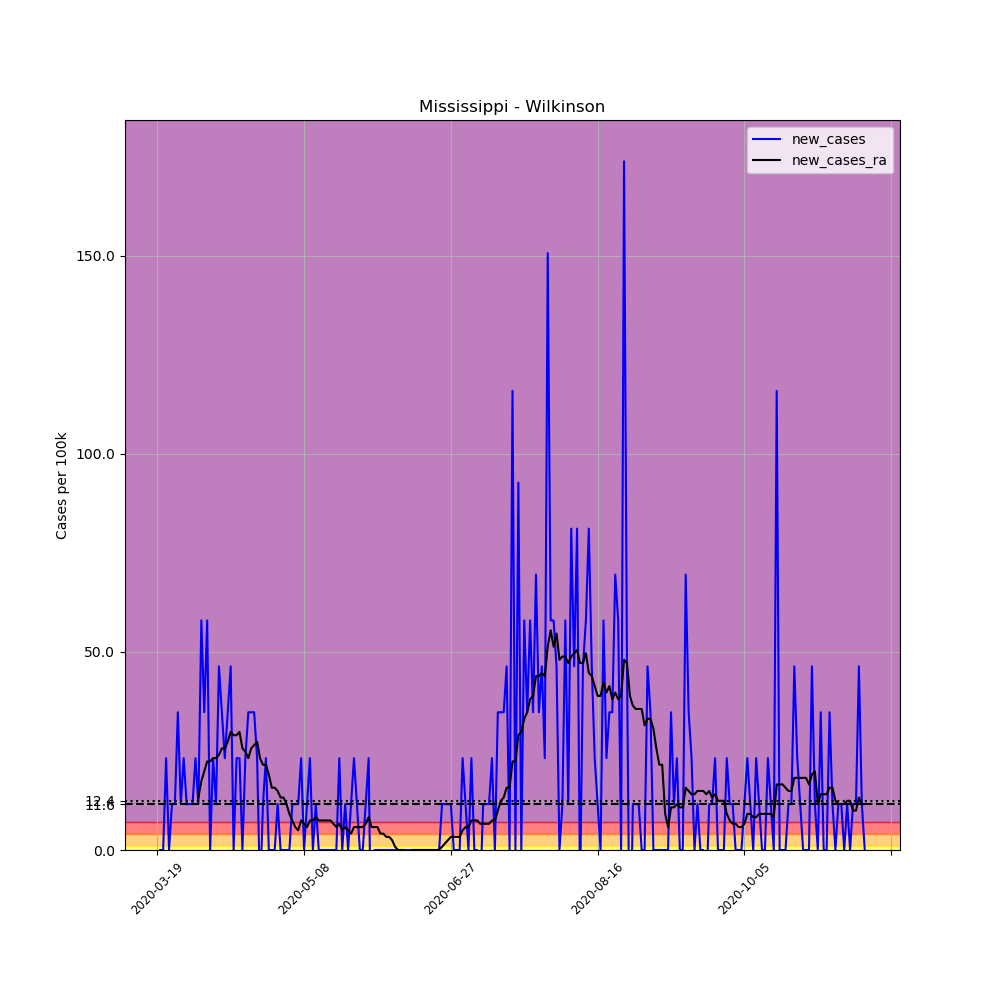

Values plotted in this chart, from the file beside it:
, date, county, state, fips, cases, deaths, COUNTY, STNAME, CTYNAME, POPESTIMATE2019, per_100k, new_cases, new_cases_ra
174938, 2020-03-19, Wilkinson, Mississippi, 28157, 1, 0, 157, Mississippi, Wilkinson, 8630, 11.59, , 
174939, 2020-03-20, Wilkinson, Mississippi, 28157, 1, 0, 157, Mississippi, Wilkinson, 8630, 11.59, 0.0, 
174940, 2020-03-21, Wilkinson, Mississippi, 28157, 1, 0, 157, Mississippi, Wilkinson, 8630, 11.59, 0.0, 
174941, 2020-03-22, Wilkinson, Mississippi, 28157, 3, 0, 157, Mississippi, Wilkinson, 8630, 34.76, 23.17, 
174942, 2020-03-23, Wilkinson, Mississippi, 28157, 3, 0, 157, Mississippi, Wilkinson, 8630, 34.76, 0.0, 
174943, 2020-03-24, Wilkinson, Mississippi, 28157, 4, 0, 157, Mississippi, Wilkinson, 8630, 46.35, 11.59, 
174944, 2020-03-25, Wilkinson, Mississippi, 28157, 5, 1, 157, Mississippi, Wilkinson, 8630, 57.94, 11.59, 
174945, 2020-03-26, Wilkinson, Mississippi, 28157, 8, 1, 157, Mississippi, Wilkinson, 8630, 92.7, 34.76, 
174946, 2020-03-27, Wilkinson, Mississippi, 28157, 9, 1, 157, Mississippi, Wilkinson, 8630, 104.3, 11.59, 
174947, 2020-03-28, Wilkinson, Mississippi, 28157, 11, 1, 157, Mississippi, Wilkinson, 8630, 127.5, 23.17, 
174948, 2020-03-29, Wilkinson, Mississippi, 28157, 12, 2, 157, Mississippi, Wilkinson, 8630, 139, 11.59, 
174949, 2020-03-30, Wilkinson, Mississippi, 28157, 13, 2, 157, Mississippi, Wilkinson, 8630, 150.6, 11.59, 
174950, 2020-03-31, Wilkinson, Mississippi, 28157, 14, 2, 157, Mississippi, Wilkinson, 8630, 162.2, 11.59, 
174951, 2020-04-01, Wilkinson, Mississippi, 28157, 16, 2, 157, Mississippi, Wilkinson, 8630, 185.4, 23.17, 
174952, 2020-04-02, Wilkinson, Mississippi, 28157, 17, 2, 157, Mississippi, Wilkinson, 8630, 197, 11.59, 13.24
174953, 2020-04-03, Wilkinson, Mississippi, 28157, 22, 2, 157, Mississippi, Wilkinson, 8630, 254.9, 57.94, 17.38
174954, 2020-04-04, Wilkinson, Mississippi, 28157, 25, 3, 157, Mississippi, Wilkinson, 8630, 289.7, 34.76, 19.86
174955, 2020-04-05, Wilkinson, Mississippi, 28157, 30, 3, 157, Mississippi, Wilkinson, 8630, 347.6, 57.94, 22.35
174956, 2020-04-06, Wilkinson, Mississippi, 28157, 30, 3, 157, Mississippi, Wilkinson, 8630, 347.6, 0.0, 22.35
174957, 2020-04-07, Wilkinson, Mississippi, 28157, 32, 3, 157, Mississippi, Wilkinson, 8630, 370.8, 23.17, 23.17
174958, 2020-04-08, Wilkinson, Mississippi, 28157, 33, 3, 157, Mississippi, Wilkinson, 8630, 382.4, 11.59, 23.17
174959, 2020-04-09, Wilkinson, Mississippi, 28157, 37, 3, 157, Mississippi, Wilkinson, 8630, 428.7, 46.35, 24
174960, 2020-04-10, Wilkinson, Mississippi, 28157, 40, 3, 157, Mississippi, Wilkinson, 8630, 463.5, 34.76, 25.66
174961, 2020-04-11, Wilkinson, Mississippi, 28157, 42, 3, 157, Mississippi, Wilkinson, 8630, 486.7, 23.17, 25.66
174962, 2020-04-12, Wilkinson, Mississippi, 28157, 45, 3, 157, Mississippi, Wilkinson, 8630, 521.4, 34.76, 27.31
174963, 2020-04-13, Wilkinson, Mississippi, 28157, 49, 3, 157, Mississippi, Wilkinson, 8630, 567.8, 46.35, 29.8
174964, 2020-04-14, Wilkinson, Mississippi, 28157, 49, 3, 157, Mississippi, Wilkinson, 8630, 567.8, 0.0, 28.97
174965, 2020-04-15, Wilkinson, Mississippi, 28157, 51, 3, 157, Mississippi, Wilkinson, 8630, 591, 23.17, 28.97
174966, 2020-04-16, Wilkinson, Mississippi, 28157, 53, 3, 157, Mississippi, Wilkinson, 8630, 614.1, 23.17, 29.8
174967, 2020-04-17, Wilkinson, Mississippi, 28157, 53, 3, 157, Mississippi, Wilkinson, 8630, 614.1, 0.0, 25.66
174968, 2020-04-18, Wilkinson, Mississippi, 28157, 55, 4, 157, Mississippi, Wilkinson, 8630, 637.3, 23.17, 24.83
174969, 2020-04-19, Wilkinson, Mississippi, 28157, 58, 5, 157, Mississippi, Wilkinson, 8630, 672.1, 34.76, 23.17
174970, 2020-04-20, Wilkinson, Mississippi, 28157, 61, 5, 157, Mississippi, Wilkinson, 8630, 706.8, 34.76, 25.66
174971, 2020-04-21, Wilkinson, Mississippi, 28157, 64, 6, 157, Mississippi, Wilkinson, 8630, 741.6, 34.76, 26.49
174972, 2020-04-22, Wilkinson, Mississippi, 28157, 66, 6, 157, Mississippi, Wilkinson, 8630, 764.8, 23.17, 27.31
174973, 2020-04-23, Wilkinson, Mississippi, 28157, 65, 6, 157, Mississippi, Wilkinson, 8630, 753.2, -11.59, 23.17
174974, 2020-04-24, Wilkinson, Mississippi, 28157, 66, 7, 157, Mississippi, Wilkinson, 8630, 764.8, 11.59, 21.52
174975, 2020-04-25, Wilkinson, Mississippi, 28157, 68, 7, 157, Mississippi, Wilkinson, 8630, 787.9, 23.17, 21.52
174976, 2020-04-26, Wilkinson, Mississippi, 28157, 68, 7, 157, Mississippi, Wilkinson, 8630, 787.9, 0.0, 19.04
174977, 2020-04-27, Wilkinson, Mississippi, 28157, 68, 7, 157, Mississippi, Wilkinson, 8630, 787.9, 0.0, 15.73
174978, 2020-04-28, Wilkinson, Mississippi, 28157, 68, 7, 157, Mississippi, Wilkinson, 8630, 787.9, 0.0, 15.73
174979, 2020-04-29, Wilkinson, Mississippi, 28157, 69, 7, 157, Mississippi, Wilkinson, 8630, 799.5, 11.59, 14.9
174980, 2020-04-30, Wilkinson, Mississippi, 28157, 69, 7, 157, Mississippi, Wilkinson, 8630, 799.5, 0.0, 13.24
174981, 2020-05-01, Wilkinson, Mississippi, 28157, 69, 7, 157, Mississippi, Wilkinson, 8630, 799.5, 0.0, 13.24
174982, 2020-05-02, Wilkinson, Mississippi, 28157, 69, 7, 157, Mississippi, Wilkinson, 8630, 799.5, 0.0, 11.59
174983, 2020-05-03, Wilkinson, Mississippi, 28157, 69, 7, 157, Mississippi, Wilkinson, 8630, 799.5, 0.0, 9.104
174984, 2020-05-04, Wilkinson, Mississippi, 28157, 70, 7, 157, Mississippi, Wilkinson, 8630, 811.1, 11.59, 7.449
174985, 2020-05-05, Wilkinson, Mississippi, 28157, 71, 7, 157, Mississippi, Wilkinson, 8630, 822.7, 11.59, 5.794
174986, 2020-05-06, Wilkinson, Mississippi, 28157, 72, 7, 157, Mississippi, Wilkinson, 8630, 834.3, 11.59, 4.966
174987, 2020-05-07, Wilkinson, Mississippi, 28157, 74, 9, 157, Mississippi, Wilkinson, 8630, 857.5, 23.17, 7.449
174988, 2020-05-08, Wilkinson, Mississippi, 28157, 74, 9, 157, Mississippi, Wilkinson, 8630, 857.5, 0.0, 6.621
174989, 2020-05-09, Wilkinson, Mississippi, 28157, 75, 9, 157, Mississippi, Wilkinson, 8630, 869.1, 11.59, 5.794
174990, 2020-05-10, Wilkinson, Mississippi, 28157, 77, 9, 157, Mississippi, Wilkinson, 8630, 892.2, 23.17, 7.449
174991, 2020-05-11, Wilkinson, Mississippi, 28157, 77, 9, 157, Mississippi, Wilkinson, 8630, 892.2, 0.0, 7.449
174992, 2020-05-12, Wilkinson, Mississippi, 28157, 78, 9, 157, Mississippi, Wilkinson, 8630, 903.8, 11.59, 8.277
174993, 2020-05-13, Wilkinson, Mississippi, 28157, 78, 9, 157, Mississippi, Wilkinson, 8630, 903.8, 0.0, 7.449
174994, 2020-05-14, Wilkinson, Mississippi, 28157, 78, 9, 157, Mississippi, Wilkinson, 8630, 903.8, 0.0, 7.449
174995, 2020-05-15, Wilkinson, Mississippi, 28157, 78, 9, 157, Mississippi, Wilkinson, 8630, 903.8, 0.0, 7.449
174996, 2020-05-16, Wilkinson, Mississippi, 28157, 78, 9, 157, Mississippi, Wilkinson, 8630, 903.8, 0.0, 7.449
174997, 2020-05-17, Wilkinson, Mississippi, 28157, 78, 9, 157, Mississippi, Wilkinson, 8630, 903.8, 0.0, 7.449
... 182 more rows
